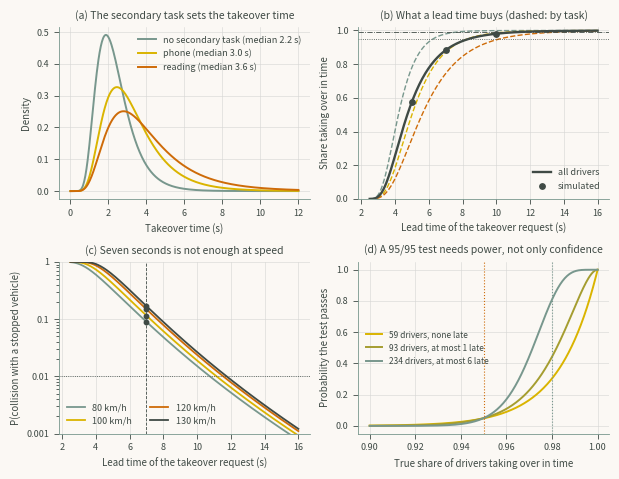

This figure's Python source:
"""Chapter 5 - Case Study 2: Takeover Request Timing and Transition Design for SAE Level 3 Systems.

Book: Human-Computer Interaction in Roadway Safety: Principles, Methods, and Applications
Source: chapters/05a.tex (4 listing blocks, concatenated in book order).
Run from the repository root with `make ch05` or `python scripts/run_all.py --chapter 5`;
outputs are written to outputs/ch05/.
"""
import numpy as np
import pandas as pd
from scipy import stats
from scipy.optimize import brentq

# ---------- Level 3: how long do drivers take to take over? ----------
rng = np.random.default_rng(55)
TASKS = {"no secondary task": (2.2, 0.40, 0.40),     # median (s), log-SD, share of drivers
         "phone": (3.0, 0.45, 0.35),
         "reading": (3.6, 0.50, 0.25)}
MANEUVER = 2.0                                       # seconds needed after taking over


def cdf_task(t, task):
    med, sd, _ = TASKS[task]
    return stats.lognorm.cdf(t, sd, scale=med)


def cdf_mix(t):
    return sum(w * cdf_task(t, k) for k, (_, _, w) in TASKS.items())


def sample(n):
    pick = rng.choice(len(TASKS), n, p=[v[2] for v in TASKS.values()])
    med = np.array([v[0] for v in TASKS.values()])[pick]
    sd = np.array([v[1] for v in TASKS.values()])[pick]
    return med * np.exp(sd * rng.normal(size=n)), pick


tot, pick = sample(1_000_000)
mix_mean = sum(w * med * np.exp(sd ** 2 / 2) for med, sd, w in TASKS.values())
print(f"Mean takeover time of all drivers: {mix_mean:.3f} s (closed form), "
      f"{tot.mean():.3f} s (simulated)\n")
rows = []
for b in [5.0, 7.0, 10.0]:
    rows.append((b, *[cdf_task(b - MANEUVER, k) for k in TASKS], cdf_mix(b - MANEUVER),
                 (tot <= b - MANEUVER).mean()))
cov = pd.DataFrame(rows, columns=["lead_time_s", "none", "phone", "reading", "all_closed",
                                  "all_sim"])
print("Share of drivers who take over in time:")
print(cov.round(4).to_string(index=False))
print("\nLead time needed for a given share of drivers:")
for share in [0.95, 0.99]:
    per = {k: stats.lognorm.ppf(share, v[1], scale=v[0]) + MANEUVER
           for k, v in TASKS.items()}
    mix = brentq(lambda t: cdf_mix(t) - share, 0.1, 60) + MANEUVER
    print(f"  {share:.0%}: " + ", ".join(f"{k} {t:.2f} s" for k, t in per.items()))
    sim_q = np.quantile(tot, share) + MANEUVER
    print(f"       all drivers {mix:.2f} s (simulated {sim_q:.2f} s)")

# ---------- A stopped vehicle ahead: when is a takeover too late? ----------
A_MAX = 7.0                                          # firm braking (m/s^2)


def p_crash(lead, kmh):
    v = kmh / 3.6
    return 1 - cdf_mix(max(lead - v / (2 * A_MAX), 1e-9))


rows2 = []
for kmh in [80, 100, 120, 130]:
    v = kmh / 3.6
    need = brentq(lambda t: cdf_mix(t) - 0.99, 0.1, 60) + v / (2 * A_MAX)
    rows2.append((kmh, v / (2 * A_MAX), p_crash(7.0, kmh),
                  (tot > 7.0 - v / (2 * A_MAX)).mean(), p_crash(10.0, kmh), need))
phys = pd.DataFrame(rows2, columns=["speed_kmh", "braking_s", "P_crash_7s",
                                    "P_crash_7s_sim", "P_crash_10s", "lead_for_1pct"])
print(phys.round(4).to_string(index=False))
by_task = {k: 1 - cdf_task(7.0 - (120 / 3.6) / (2 * A_MAX), k) for k in TASKS}
print("\nAt 120 km/h with 7 s of warning, P(crash) by task:")
print("  " + ", ".join(f"{k} {p:.4f}" for k, p in by_task.items()))

# ---------- Validating the lead time: tolerance tests and their power ----------
def wilks_n(cover=0.95, conf=0.95, c=0):
    return next(n for n in range(1, 5000) if stats.binom.cdf(c, n, 1 - cover) <= 1 - conf)


print(f"Drivers needed to show 95% coverage with 95% confidence: {wilks_n()} with no "
      f"failures,\n  {wilks_n(c=1)} with one; closed form for no failures "
      f"{np.log(0.05) / np.log(0.95):.2f}")
for n, c in [(59, 0), (93, 1)]:
    p97, p98 = stats.binom.cdf(c, n, 0.03), stats.binom.cdf(c, n, 0.02)
    print(f"  plan ({n}, {c}): P(pass) {p97:.4f} if true coverage is 97%, "
          f"{p98:.4f} if 98%")


def plan(power=0.80, good=0.98, bad=0.95, risk=0.05):
    for n in range(10, 3000):
        ok = [c for c in range(n) if stats.binom.cdf(c, n, 1 - bad) <= risk]
        c = max(ok, default=-1)
        if c >= 0 and stats.binom.cdf(c, n, 1 - good) >= power:
            return n, c


n_p, c_p = plan()
sim = (rng.binomial(n_p, [0.05, 0.02], (200_000, 2)) <= c_p).mean(axis=0)
print(f"Plan with 80% power at 98% coverage: {n_p} drivers, at most {c_p} late;")
print(f"  P(pass) {stats.binom.cdf(c_p, n_p, 0.05):.4f} at 95% and "
      f"{stats.binom.cdf(c_p, n_p, 0.02):.4f} at 98% "
      f"(simulated {sim[0]:.4f} and {sim[1]:.4f})")

# ---------- When nobody takes over: minimum risk maneuvers ----------
TOR_PER_H, BUDGET = 0.25, 10.0
p_late = 1 - cdf_mix(BUDGET)
mrm = 1000 * TOR_PER_H * p_late
counts = rng.poisson(TOR_PER_H * 1000, 20_000)
late = rng.binomial(counts, p_late)
print(f"P(no takeover within {BUDGET:.0f} s) {p_late:.4f}; "
      "minimum risk maneuvers per 1,000 h:")
print(f"  {mrm:.3f} (closed form), {late.mean():.3f} (simulated)")
share = {k: v[2] * (1 - cdf_task(BUDGET, k)) / p_late for k, v in TASKS.items()}
print("Share of those maneuvers by task:")
print("  " + ", ".join(f"{k} {s:.3f}" for k, s in share.items()))

# ---------- Figure ----------
import matplotlib
matplotlib.use("Agg")
import matplotlib.pyplot as plt
GOLD, SAGE, SKY = "#DAB400", "#78978D", "#6ADBF1"  # Moonrise Kingdom palette
RUST, OLIVE = "#CE6B08", "#A59D30"
INK, PAPER, GRID = "#3F4A45", "#FBF8F4", "#D5D5D3" # text, background, grid
plt.rcParams.update({
    "text.color": INK, "axes.labelcolor": INK, "axes.edgecolor": SAGE,
    "xtick.color": INK, "ytick.color": INK,
    "figure.facecolor": PAPER, "axes.facecolor": PAPER,
    "axes.spines.top": False, "axes.spines.right": False,
    "axes.grid": True, "grid.color": GRID, "grid.linewidth": 0.4,
    "font.size": 7, "axes.titlesize": 7.5, "axes.labelsize": 7, "legend.fontsize": 6.5,
    "xtick.labelsize": 6.5, "ytick.labelsize": 6.5, "axes.linewidth": 0.6,
    "xtick.major.width": 0.6, "ytick.major.width": 0.6, "lines.linewidth": 1.2,
    "legend.frameon": False})
fig, ax = plt.subplots(2, 2, figsize=(6.2, 4.8))
col = {"no secondary task": SAGE, "phone": GOLD, "reading": RUST}
a = ax[0, 0]                                                   # (a) takeover times
tt = np.linspace(0.01, 12, 400)
for k, (med, sd, w) in TASKS.items():
    a.plot(tt, stats.lognorm.pdf(tt, sd, scale=med), color=col[k], lw=1.4,
           label=f"{k} (median {med:.1f} s)")
a.set(xlabel="Takeover time (s)", ylabel="Density",
      title="(a) The secondary task sets the takeover time")
a.legend(fontsize=6.5)
a = ax[0, 1]                                                   # (b) coverage
ll = np.linspace(2.5, 16, 300)
for k in TASKS:
    a.plot(ll, cdf_task(ll - MANEUVER, k), color=col[k], lw=1, ls="--")
a.plot(ll, cdf_mix(ll - MANEUVER), color=INK, lw=1.7, label="all drivers")
a.plot(cov.lead_time_s, cov.all_sim, "o", color=INK, ms=3.9, label="simulated")
for share, ls in [(0.95, ":"), (0.99, "-.")]:
    a.axhline(share, color=INK, ls=ls, lw=0.6)
a.set(xlabel="Lead time of the takeover request (s)", ylabel="Share taking over in time",
      title="(b) What a lead time buys (dashed: by task)", ylim=(0, 1.02))
a.legend(fontsize=6.5, loc="lower right")
a = ax[1, 0]                                                   # (c) crash risk
for kmh, c in [(80, SAGE), (100, GOLD), (120, RUST), (130, INK)]:
    a.semilogy(ll, [p_crash(x, kmh) for x in ll], color=c, lw=1.3, label=f"{kmh} km/h")
a.semilogy(phys.assign(l=7.0).l, phys.P_crash_7s_sim, "o", color=INK, ms=3.2)
a.axhline(0.01, color=INK, ls=":", lw=0.6)
a.axvline(7.0, color=INK, ls="--", lw=0.6)
a.set(xlabel="Lead time of the takeover request (s)",
      ylabel="P(collision with a stopped vehicle)",
      title="(c) Seven seconds is not enough at speed", ylim=(1e-3, 1))
a.yaxis.set_major_formatter(plt.FuncFormatter(lambda v, _: f"{v:g}"))
a.legend(fontsize=6.5, loc="lower left", ncol=2)
a = ax[1, 1]                                                   # (d) validation tests
cc = np.linspace(0.90, 1.0, 300)
for (n, c, lab, colr) in [(59, 0, "59 drivers, none late", GOLD),
                          (93, 1, "93 drivers, at most 1 late", OLIVE),
                          (n_p, c_p, f"{n_p} drivers, at most {c_p} late", SAGE)]:
    a.plot(cc, stats.binom.cdf(c, n, 1 - cc), color=colr, lw=1.4, label=lab)
a.axvline(0.95, color=RUST, ls=":", lw=0.8)
a.axvline(0.98, color=SAGE, ls=":", lw=0.8)
a.set(xlabel="True share of drivers taking over in time",
      ylabel="Probability the test passes",
      title="(d) A 95/95 test needs power, not only confidence")
a.legend(fontsize=6, loc="center left")
fig.tight_layout(); fig.savefig("chap05_fig02_takeover.png", dpi=300)
